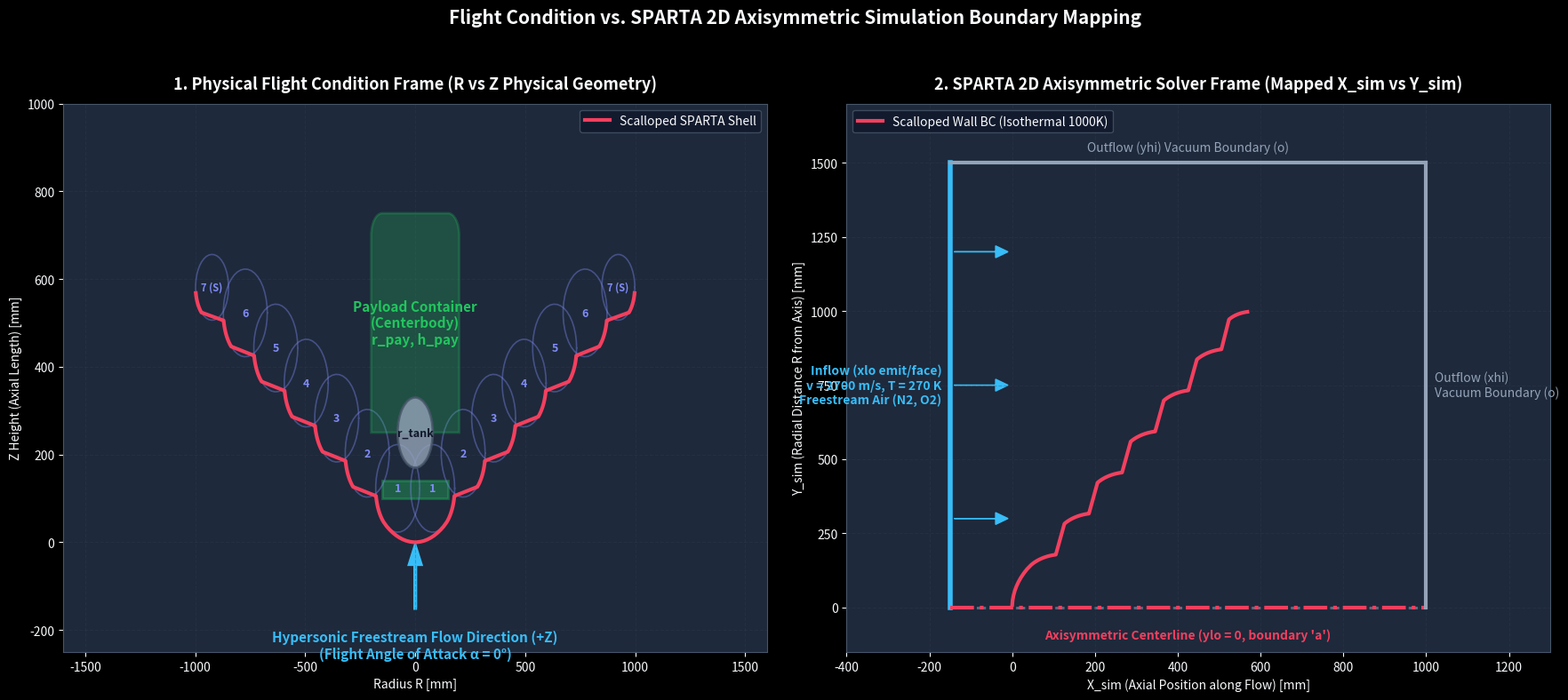

Python code for this plot:
import numpy as np
import matplotlib
matplotlib.use('Agg')
import matplotlib.pyplot as plt
import matplotlib.patches as patches

def generate_flight_vs_sim_plot():
    BG = '#0f172a'
    TEXT = '#f8fafc'
    SUBTEXT = '#94a3b8'
    ACCENT1 = '#38bdf8' # Cyan (Flow)
    ACCENT2 = '#f43f5e' # Red (Scalloped Shell)
    ACCENT3 = '#22c55e' # Green (Solid/Payload)
    ACCENT4 = '#fbbf24' # Amber (BCs)

    plt.style.use('dark_background')
    fig, (ax1, ax2) = plt.subplots(1, 2, figsize=(18, 8), facecolor=BG)

    for ax in [ax1, ax2]:
        ax.set_facecolor('#1e293b')
        ax.grid(True, linestyle='--', alpha=0.3, color='#334155')
        ax.tick_params(colors=TEXT, labelsize=10)
        for spine in ax.spines.values():
            spine.set_color('#475569')

    # ==============================================================================
    # PANEL 1: FLIGHT CONDITION ORIENTATION (Physical Geometry in Z-R Frame)
    # ==============================================================================
    # Geometry parameters
    r_nose = 250
    t_count = 6
    r_torus = 100
    theta_c = np.radians(60)

    # Generate synthetic analytical HIAD slice matching user image
    # Nose sphere
    beta = np.linspace(-np.pi/2, np.pi/2, 50)
    z_nose = r_nose * (1 - np.cos(beta))
    r_nose_pts = r_nose * np.sin(beta)

    # The cone generator is at 30 deg from horizontal (R-axis). 
    # Therefore, tangency point on the nose sphere is exactly at beta = 30 deg (pi/6).
    tangency_beta = np.pi/6
    beta_half = beta[25:]
    tangency_idx = np.argmin(np.abs(beta_half - tangency_beta))

    # [FIX]: Stop the nose shell exactly at the tangency point instead of drawing 
    # it all the way to 90 degrees (which caused it to overlap Toroid 1).
    z_shell = list(z_nose[25: 25 + tangency_idx + 1])
    r_shell = list(r_nose_pts[25: 25 + tangency_idx + 1])

    # [FIX]: Generate 6 toroids starting AT the tangency point, not at the nose tip (0,0).
    r_curr = r_shell[-1]
    z_curr = z_shell[-1]

    for i in range(1, t_count + 1):
        # [FIX]: Shift the toroid center INWARD from the tangency point. 
        # The inward normal points UP and LEFT (120 deg from R-axis, or 30 deg from Z-axis).
        cx = r_curr - r_torus * np.sin(np.pi/6)
        cz = z_curr + r_torus * np.cos(np.pi/6)
        
        # Circle for torus
        angles = np.linspace(0, 2*np.pi, 40)
        ax1.plot(cx + r_torus*np.cos(angles), cz + r_torus*np.sin(angles), color='#818cf8', alpha=0.4, linewidth=1.2)
        ax1.plot(-cx + r_torus*np.cos(angles), cz + r_torus*np.sin(angles), color='#818cf8', alpha=0.4, linewidth=1.2)
        ax1.text(cx, cz, str(i), color='#818cf8', fontsize=9, fontweight='bold', ha='center', va='center')
        ax1.text(-cx, cz, str(i), color='#818cf8', fontsize=9, fontweight='bold', ha='center', va='center')

        # Wavy shell curve over torus (scalloped F-TPS)
        # The toroid normal facing outward is theta_c - 90 deg (since it's placed outwards)
        outward_normal = theta_c - np.pi/2
        scallop_half_angle = np.radians(20)
        arc_angles = np.linspace(outward_normal - scallop_half_angle, outward_normal + scallop_half_angle, 15)
        
        arc_r = cx + r_torus * np.cos(arc_angles)
        arc_z = cz + r_torus * np.sin(arc_angles)
        z_shell.extend(arc_z)
        r_shell.extend(arc_r)

        # Move to next tangency point (along the cone generator)
        r_curr += 1.6 * r_torus * np.sin(theta_c)
        z_curr += 1.6 * r_torus * np.cos(theta_c)

    # Add Shoulder Toroid (N+1)
    r_torus_shoulder = 75 # slightly smaller
    cx_sh = r_curr - r_torus_shoulder * np.sin(np.pi/6)
    cz_sh = z_curr + r_torus_shoulder * np.cos(np.pi/6)
    
    # Circle for shoulder torus
    angles = np.linspace(0, 2*np.pi, 40)
    ax1.plot(cx_sh + r_torus_shoulder*np.cos(angles), cz_sh + r_torus_shoulder*np.sin(angles), color='#818cf8', alpha=0.4, linewidth=1.2)
    ax1.plot(-cx_sh + r_torus_shoulder*np.cos(angles), cz_sh + r_torus_shoulder*np.sin(angles), color='#818cf8', alpha=0.4, linewidth=1.2)
    ax1.text(cx_sh, cz_sh, "7 (S)", color='#818cf8', fontsize=8, fontweight='bold', ha='center', va='center')
    ax1.text(-cx_sh, cz_sh, "7 (S)", color='#818cf8', fontsize=8, fontweight='bold', ha='center', va='center')

    # Scallop for shoulder torus
    arc_r_sh = cx_sh + r_torus_shoulder * np.cos(arc_angles)
    arc_z_sh = cz_sh + r_torus_shoulder * np.sin(arc_angles)
    z_shell.extend(arc_z_sh)
    r_shell.extend(arc_r_sh)

    z_shell = np.array(z_shell)
    r_shell = np.array(r_shell)

    # Plot windward shell
    ax1.plot(r_shell, z_shell, color=ACCENT2, linewidth=3, label='Scalloped SPARTA Shell')
    ax1.plot(-r_shell, z_shell, color=ACCENT2, linewidth=3)

    import matplotlib.path as mpath
    Path = mpath.Path
    
    # 0. Blue flat disc (between nose shell and r_tank)
    disc = patches.Rectangle((-150, 100), 300, 40, fill=True, facecolor=ACCENT3, alpha=0.35, edgecolor=ACCENT3, linewidth=2)
    ax1.add_patch(disc)

    # 1. r_tank (Gray Circle at the center of the nose sphere Z=250)
    r_tank_radius = 80
    tank_circle = patches.Circle((0, 250), r_tank_radius, fill=True, facecolor='#94a3b8', alpha=0.8, edgecolor='#475569', linewidth=2, zorder=5)
    ax1.add_patch(tank_circle)
    ax1.text(0, 250, "r_tank", color='#0f172a', fontsize=9, ha='center', va='center', fontweight='bold', zorder=6)

    # 2. Payload Main Body (Starts at Z=250, behind the tank)
    r_pay = 200
    h_pay = 500
    z_base = 250
    top_rad = 50
    kappa = 0.55 * top_rad
    
    verts = [
        (-r_pay, z_base),
        (-r_pay, z_base + h_pay - top_rad),
        (-r_pay, z_base + h_pay - top_rad + kappa),
        (-r_pay + top_rad - kappa, z_base + h_pay),
        (-r_pay + top_rad, z_base + h_pay),
        (r_pay - top_rad, z_base + h_pay),
        (r_pay - top_rad + kappa, z_base + h_pay),
        (r_pay, z_base + h_pay - top_rad + kappa),
        (r_pay, z_base + h_pay - top_rad),
        (r_pay, z_base),
        (0, 0)
    ]
    codes = [
        Path.MOVETO,
        Path.LINETO,
        Path.CURVE4, Path.CURVE4, Path.CURVE4,
        Path.LINETO,
        Path.CURVE4, Path.CURVE4, Path.CURVE4,
        Path.LINETO,
        Path.CLOSEPOLY
    ]
    path = Path(verts, codes)
    pay_patch = patches.PathPatch(path, fill=True, facecolor=ACCENT3, alpha=0.25, edgecolor=ACCENT3, linewidth=2, zorder=4)
    ax1.add_patch(pay_patch)
    ax1.text(0, 500, "Payload Container\n(Centerbody)\nr_pay, h_pay", color=ACCENT3, fontsize=11, ha='center', va='center', fontweight='bold', zorder=6)

    # Incoming Flow Arrow
    ax1.arrow(0, -150, 0, 100, head_width=50, head_length=40, fc=ACCENT1, ec=ACCENT1, linewidth=3)
    ax1.text(0, -200, "Hypersonic Freestream Flow Direction (+Z)\n(Flight Angle of Attack α = 0°)", 
             color=ACCENT1, fontsize=11, ha='center', va='top', fontweight='bold')

    ax1.set_title("1. Physical Flight Condition Frame (R vs Z Physical Geometry)", color=TEXT, fontsize=13, fontweight='bold', pad=12)
    ax1.set_xlabel("Radius R [mm]", color=TEXT, fontsize=10)
    ax1.set_ylabel("Z Height (Axial Length) [mm]", color=TEXT, fontsize=10)
    ax1.set_xlim(-1600, 1600)
    ax1.set_ylim(-250, 1000)
    ax1.legend(facecolor='#0f172a', edgecolor='#475569', labelcolor=TEXT, loc='upper right')

    # ==============================================================================
    # PANEL 2: SPARTA 2D AXISYMMETRIC SIMULATION DOMAIN MAPPING
    # ==============================================================================
    # Why this mapping is critical: In physical flight, the vehicle travels 
    # downward into the atmosphere (often modeled as Z-axis). 
    # However, SPARTA DSMC specifically requires 2D axisymmetric flow to come 
    # from the 'xlo' boundary (X=0) moving in the +X direction. 
    # Therefore, we MUST orient the vehicle so the nose points LEFT.
    # We map coordinates: X_sim = Z_flight, Y_sim = R_flight
    # Flow moves along +X axis from Xlo to Xhi. Centerline is Ylo = 0.
    
    # Map coordinates: X_sim = Z_shell, Y_sim = R_shell
    x_sim = z_shell
    y_sim = r_shell

    ax2.plot(x_sim, y_sim, color=ACCENT2, linewidth=3, label='Scalloped Wall BC (Isothermal 1000K)')
    
    # Simulation Domain Boundary Box
    domain_box = patches.Rectangle((-150, 0), 1150, 1500, fill=False, edgecolor='#64748b', linestyle='--', linewidth=2)
    ax2.add_patch(domain_box)

    # Inflow Boundary (xlo)
    ax2.plot([-150, -150], [0, 1500], color=ACCENT1, linewidth=4)
    ax2.text(-170, 750, "Inflow (xlo emit/face)\nv = 2700 m/s, T = 270 K\nFreestream Air (N2, O2)", 
             color=ACCENT1, fontsize=10, ha='right', va='center', fontweight='bold')
    for y_in in [300, 750, 1200]:
        ax2.arrow(-140, y_in, 100, 0, head_width=40, head_length=30, fc=ACCENT1, ec=ACCENT1)

    # Axisymmetric Centerline (ylo = 0)
    ax2.plot([-150, 1000], [0, 0], color='#f43f5e', linewidth=3, linestyle='-.')
    ax2.text(425, -70, "Axisymmetric Centerline (ylo = 0, boundary 'a')", 
             color='#f43f5e', fontsize=10, ha='center', va='top', fontweight='bold')

    # Outflow Boundaries (xhi & yhi)
    ax2.plot([1000, 1000], [0, 1500], color=SUBTEXT, linewidth=3)
    ax2.text(1020, 750, "Outflow (xhi)\nVacuum Boundary (o)", color=SUBTEXT, fontsize=10, ha='left', va='center')

    ax2.plot([-150, 1000], [1500, 1500], color=SUBTEXT, linewidth=3)
    ax2.text(425, 1530, "Outflow (yhi) Vacuum Boundary (o)", color=SUBTEXT, fontsize=10, ha='center', va='bottom')

    ax2.set_title("2. SPARTA 2D Axisymmetric Solver Frame (Mapped X_sim vs Y_sim)", color=TEXT, fontsize=13, fontweight='bold', pad=12)
    ax2.set_xlabel("X_sim (Axial Position along Flow) [mm]", color=TEXT, fontsize=10)
    ax2.set_ylabel("Y_sim (Radial Distance R from Axis) [mm]", color=TEXT, fontsize=10)
    ax2.set_xlim(-400, 1300)
    ax2.set_ylim(-150, 1700)
    ax2.legend(facecolor='#0f172a', edgecolor='#475569', labelcolor=TEXT, loc='upper left')

    plt.suptitle("Flight Condition vs. SPARTA 2D Axisymmetric Simulation Boundary Mapping",
                 color=TEXT, fontsize=15, fontweight='bold', y=0.98)

    plt.tight_layout(rect=[0, 0, 1, 0.95])
    
    out_img = "flight_vs_simulation_bc_comparison.png"
    plt.savefig(out_img, dpi=200, facecolor=BG, edgecolor='none')
    print(f"[+] Saved comparison plot: {out_img}")

if __name__ == '__main__':
    generate_flight_vs_sim_plot()
